Labelled photos from "dataset_processed", an image-classification folder in Ptuyizere/Formative2_ML_G9_Preprocess. The possible labels are: parasitized, uninfected.

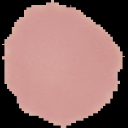
Label: uninfected

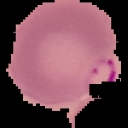
Label: parasitized

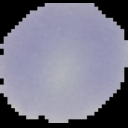
Label: uninfected

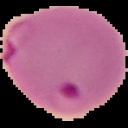
Label: parasitized

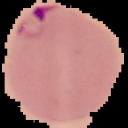
Label: parasitized

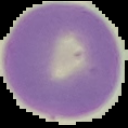
Label: uninfected
